Photos from the image-classification dataset "Kuku-Anemia.v4i.folder" in the GitHub repository Dani461-dev/Kuku-Anemia. Its 2 classes are: anemia, non anemia.

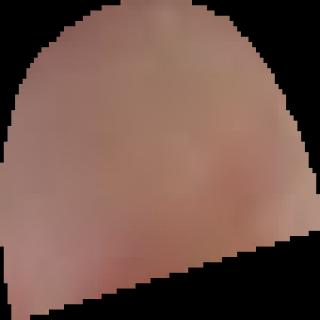
Label: anemia

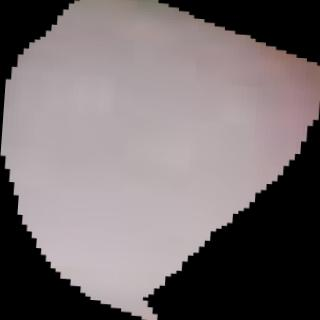
Label: non anemia

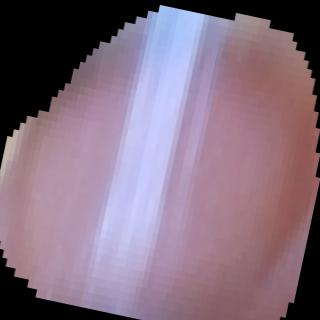
Label: anemia

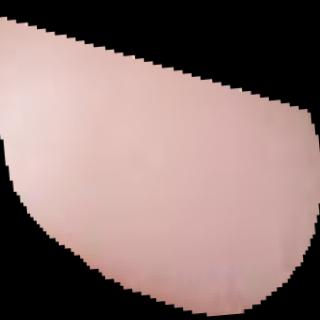
Label: non anemia

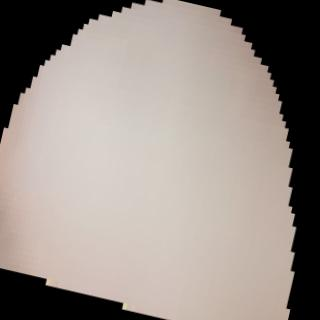
Label: anemia

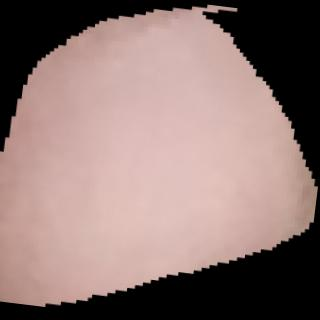
Label: non anemia
